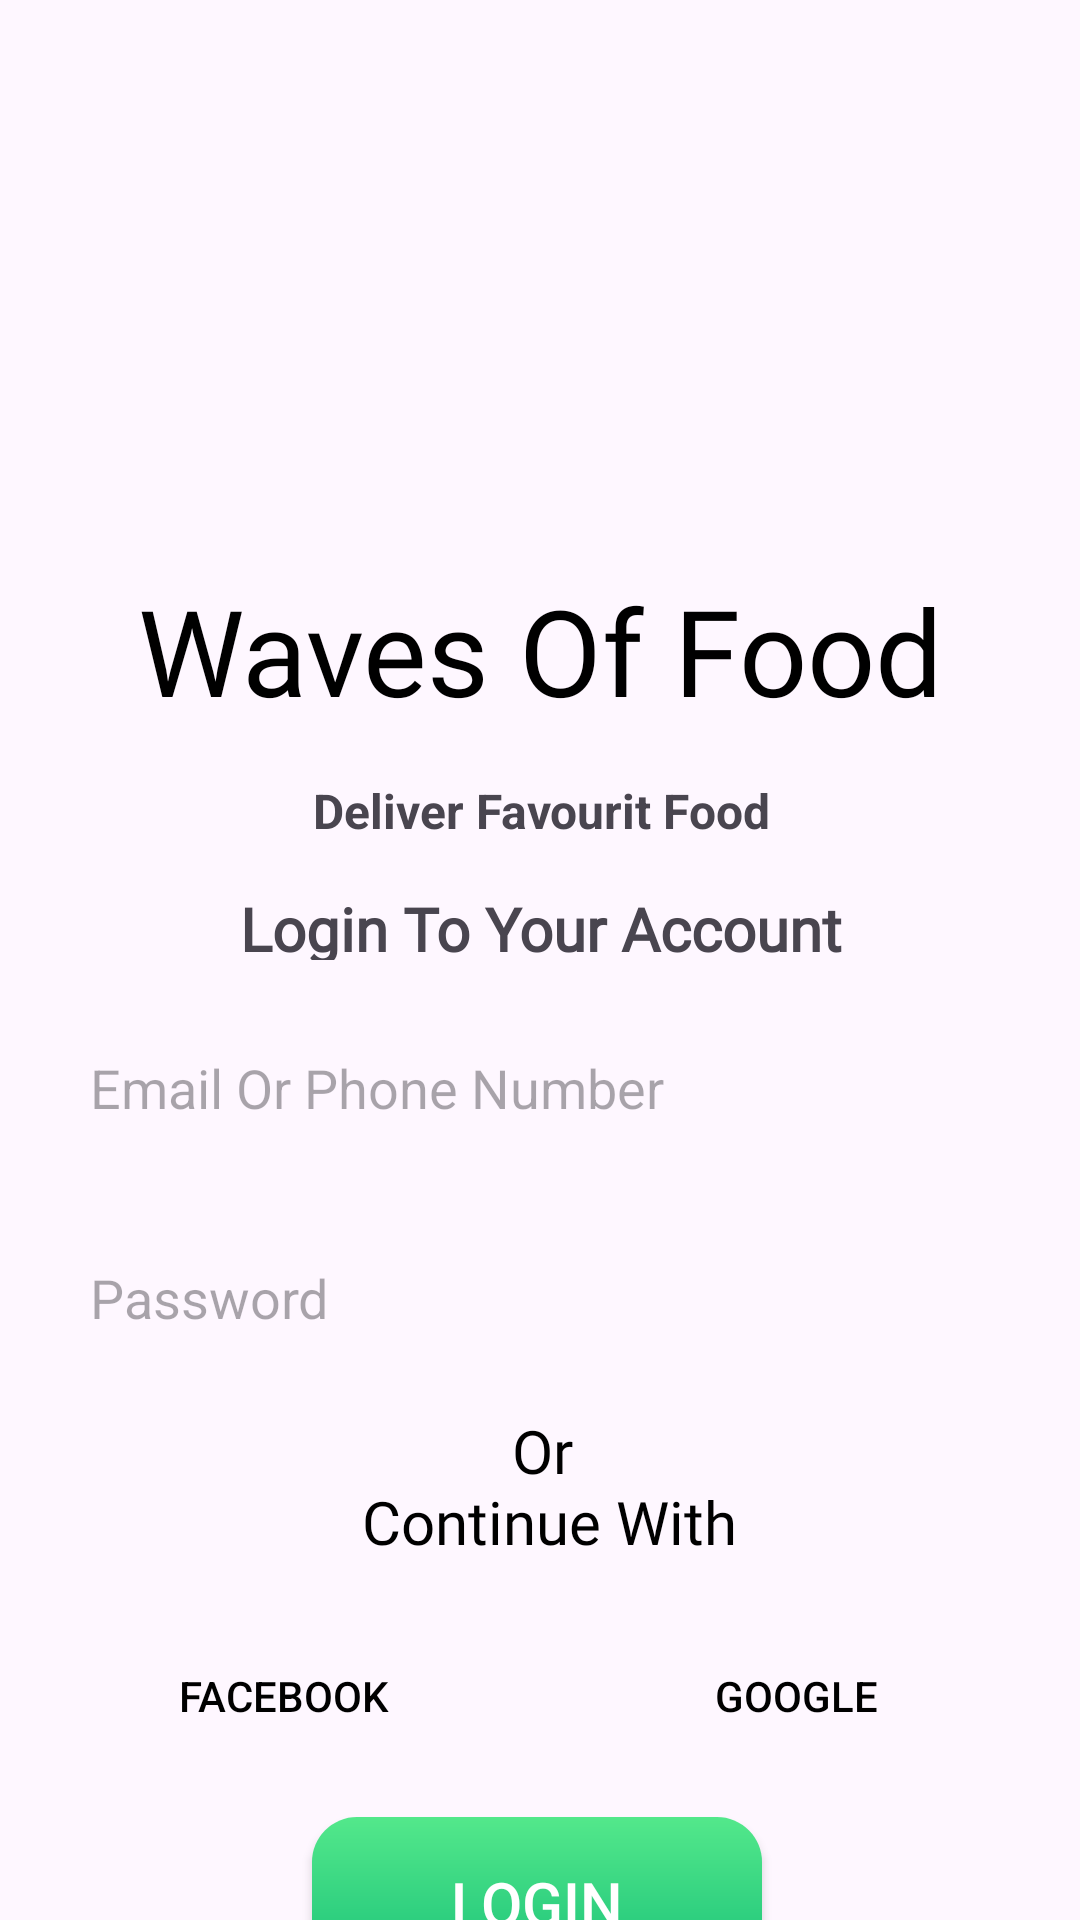

Produce the Android XML layout that renders to this screen, including the resource entries it uses.
<!-- AndroidManifest.xml: application theme Theme.FoodDilivery -->
<!-- res/layout/activity_login.xml -->
<?xml version="1.0" encoding="utf-8"?>
<androidx.constraintlayout.widget.ConstraintLayout xmlns:android="http://schemas.android.com/apk/res/android"
    xmlns:app="http://schemas.android.com/apk/res-auto"
    xmlns:tools="http://schemas.android.com/tools"
    android:id="@+id/main"
    style="@style/SCREEN"
    android:layout_width="match_parent"
    android:layout_height="match_parent"
    tools:context=".login">

    <ImageView
        android:id="@+id/imageView3"
        android:layout_width="91sp"
        android:layout_height="92sp"
        android:layout_marginTop="82dp"
        android:contentDescription="@string/login_to_your_account"
        app:layout_constraintEnd_toEndOf="parent"
        app:layout_constraintStart_toStartOf="parent"
        app:layout_constraintTop_toTopOf="parent"
        app:srcCompat="@drawable/logo" />

    <TextView
        android:id="@+id/textView"
        android:layout_width="wrap_content"
        android:layout_height="wrap_content"
        android:layout_marginTop="16dp"
        android:fontFamily="@font/yeon_sung"
        android:text="@string/appname"
        style="@style/TEXT"
        android:textSize="40sp"
        app:layout_constraintEnd_toEndOf="@+id/imageView3"
        app:layout_constraintStart_toStartOf="@+id/imageView3"
        app:layout_constraintTop_toBottomOf="@+id/imageView3" />

    <TextView
        android:id="@+id/textView2"
        android:layout_width="wrap_content"
        android:layout_height="wrap_content"
        android:layout_marginTop="16dp"
        android:text="@string/Tagline"
        android:textColor="@color/green"
        android:textSize="16sp"
        android:textStyle="bold"
        app:layout_constraintEnd_toEndOf="@+id/textView"
        app:layout_constraintStart_toStartOf="@+id/textView"
        app:layout_constraintTop_toBottomOf="@+id/textView" />

    <TextView
        android:id="@+id/textView7"
        android:layout_width="223sp"
        android:layout_height="24sp"
        android:layout_marginTop="15dp"
        android:fontFamily="@font/lato"
        android:text="@string/login_to_your_account"
        android:textAlignment="center"
        android:textColor="@color/lgreen"
        android:textSize="20sp"
        android:textStyle="bold"
        app:layout_constraintEnd_toEndOf="@+id/textView2"
        app:layout_constraintStart_toStartOf="@+id/textView2"
        app:layout_constraintTop_toBottomOf="@+id/textView2" />

    <EditText
        android:id="@+id/editTextTextEmailAddress"
        android:layout_width="325sp"
        android:layout_height="55sp"
        android:layout_marginTop="15dp"
        android:background="@drawable/txtvbackground"
        android:elevation="20sp"
        android:ems="10"
        android:hint="@string/email_or_phone_number"
        android:inputType="textEmailAddress"
        android:padding="12sp"
        android:shadowDy="10"
        app:layout_constraintEnd_toEndOf="@+id/textView7"
        app:layout_constraintStart_toStartOf="@+id/textView7"
        app:layout_constraintTop_toBottomOf="@+id/textView7" />

    <EditText
        android:id="@+id/editTextTextPassword"
        android:layout_width="325sp"
        android:layout_height="55sp"
        android:layout_marginTop="15dp"
        android:background="@drawable/txtvbackground"
        android:elevation="20sp"
        android:ems="10"
        android:hint="@string/passwordetxt"
        android:inputType="textPassword"
        android:padding="12sp"
        android:shadowDy="10"
        app:layout_constraintEnd_toEndOf="@+id/editTextTextEmailAddress"
        app:layout_constraintStart_toStartOf="@+id/editTextTextEmailAddress"
        app:layout_constraintTop_toBottomOf="@+id/editTextTextEmailAddress" />

    <TextView
        android:id="@+id/textView9"
        android:layout_width="wrap_content"
        android:layout_height="wrap_content"
        android:layout_marginTop="10dp"
        android:fontFamily="@font/yeon_sung"
        android:text="@string/or_n_continue_with"
        android:textAlignment="center"
        style="@style/TEXT"
        android:textSize="20sp"
        app:layout_constraintEnd_toEndOf="@+id/editTextTextPassword"
        app:layout_constraintStart_toStartOf="@+id/editTextTextPassword"
        app:layout_constraintTop_toBottomOf="@+id/editTextTextPassword" />

    <androidx.appcompat.widget.AppCompatButton
        android:id="@+id/button3"
        android:layout_width="152dp"
        android:layout_height="57dp"
        android:layout_marginTop="16dp"
        android:background="@drawable/txtvbackground"
        android:backgroundTint="@color/design_default_color_background"
        android:drawableStart="@drawable/facebook"
        android:padding="10sp"
        android:text="@string/faceboo"
        android:textColor="@color/black"
        app:layout_constraintEnd_toStartOf="@+id/button4"
        app:layout_constraintHorizontal_bias="0.5"
        app:layout_constraintStart_toStartOf="parent"
        app:layout_constraintTop_toBottomOf="@+id/textView9" />

    <androidx.appcompat.widget.AppCompatButton
        android:id="@+id/button4"
        android:layout_width="152dp"
        android:layout_height="57dp"
        android:layout_marginTop="16dp"
        android:background="@drawable/txtvbackground"
        android:backgroundTint="@color/design_default_color_background"
        android:drawableStart="@drawable/google_icon"
        android:padding="10sp"
        android:text="@string/google"
        android:textColor="@color/black"
        app:layout_constraintEnd_toEndOf="parent"
        app:layout_constraintHorizontal_bias="0.5"
        app:layout_constraintStart_toEndOf="@+id/button3"
        app:layout_constraintTop_toBottomOf="@+id/textView9" />

    <androidx.appcompat.widget.AppCompatButton
        android:id="@+id/loginbtn"
        android:layout_width="150sp"
        android:layout_height="57sp"
        android:layout_marginTop="12dp"
        android:background="@drawable/button"
        android:text="@string/login"
        android:textColor="@color/white"
        android:textSize="20sp"
        app:layout_constraintEnd_toEndOf="@+id/button4"
        app:layout_constraintHorizontal_bias="0.494"
        app:layout_constraintStart_toStartOf="@+id/button3"
        app:layout_constraintTop_toBottomOf="@+id/button4" />

    <TextView
        android:id="@+id/noaccbtn"
        android:layout_width="wrap_content"
        android:layout_height="wrap_content"
        android:layout_marginTop="16dp"
        android:fontFamily="@font/yeon_sung"
        android:text="@string/don_t_have_account"
        android:textColor="@color/green"
        android:textSize="16sp"
        android:textStyle="bold"
        app:layout_constraintEnd_toEndOf="@+id/loginbtn"
        app:layout_constraintStart_toStartOf="@+id/loginbtn"
        app:layout_constraintTop_toBottomOf="@+id/loginbtn" />

    <TextView
        android:id="@+id/textView11"
        android:layout_width="wrap_content"
        android:layout_height="wrap_content"
        android:layout_marginTop="16dp"
        android:fontFamily="@font/yeon_sung"
        android:text="@string/created_by"
        android:textAlignment="center"
        android:textColor="@color/green"
        android:textSize="16sp"
        app:layout_constraintEnd_toEndOf="@+id/noaccbtn"
        app:layout_constraintStart_toStartOf="@+id/noaccbtn"
        app:layout_constraintTop_toBottomOf="@+id/noaccbtn" />

</androidx.constraintlayout.widget.ConstraintLayout>
<!-- resources referenced by this layout -->
<resources>
  <!-- drawable button (drawable) -->
  <?xml version="1.0" encoding="utf-8"?>
  <shape xmlns:android="http://schemas.android.com/apk/res/android">
  
      <gradient android:angle="-45" android:startColor="#53E88B" android:endColor="#15BE77"/>
  
          <corners android:radius="15sp"/>
  
  </shape>
  <string name="Tagline">Deliver Favourit Food</string>
  <string name="appname">Waves Of Food</string>
  <string name="created_by">Created By\nShravan</string>
  <string name="don_t_have_account">Don\'t Have Account?</string>
  <string name="email_or_phone_number">Email Or Phone Number</string>
  <string name="faceboo">Facebook</string>
  <string name="google">Google</string>
  <string name="login">Login</string>
  <string name="login_to_your_account">Login To Your Account</string>
  <string name="or_n_continue_with">Or\n Continue With</string>
  <string name="passwordetxt">Password</string>
  <style name="SCREEN">
          <item name="android:windowBackground">@color/white</item>
      </style>
  <style name="TEXT">
          <item name="android:textColor">@color/black</item>
      </style>
  <style name="Theme.FoodDilivery" parent="Base.Theme.FoodDilivery" />
  <style name="Base.Theme.FoodDilivery" parent="Theme.Material3.DayNight.NoActionBar">
          
          
      </style>
  <!-- not gathered from this repository: default colours our renderer supplied (Android Studio template values) -->
  <color name="black">#FF000000</color>
  <color name="white">#FFFFFFFF</color>
</resources>
